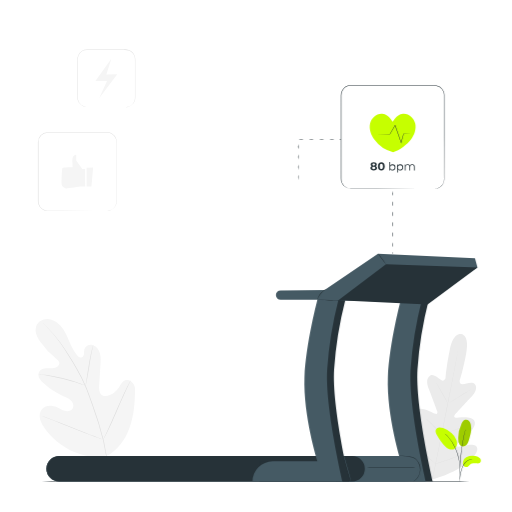
t = 0.00 s
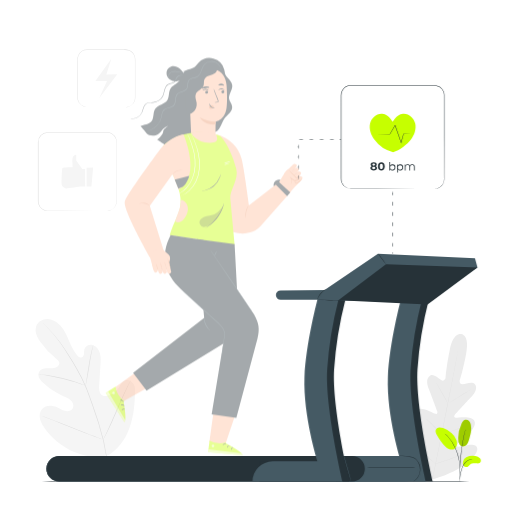
t = 0.42 s
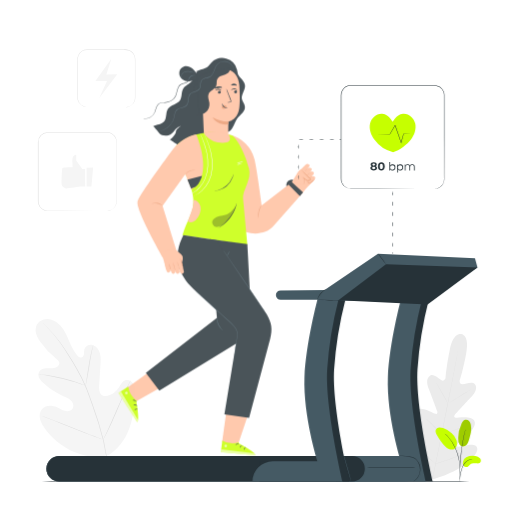
t = 0.83 s
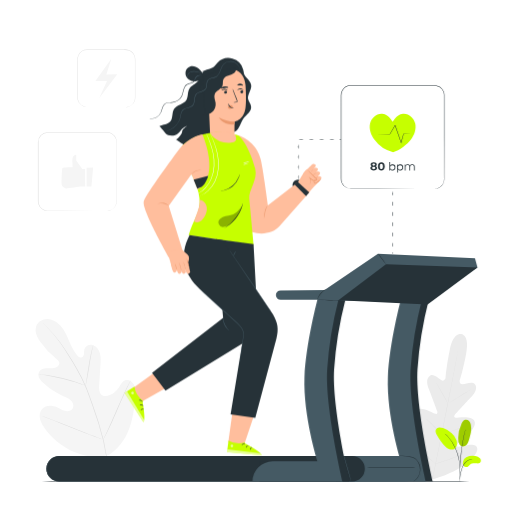
t = 1.25 s
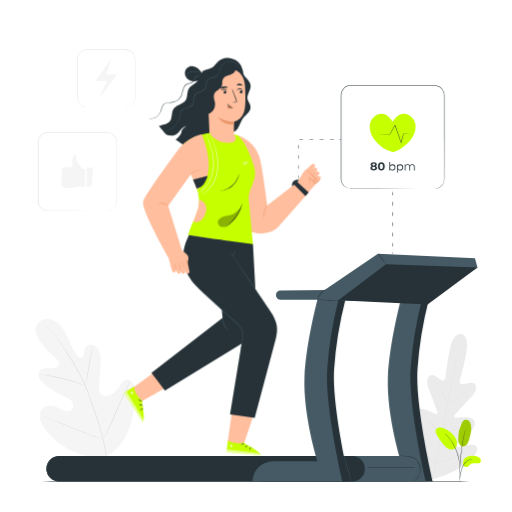
t = 1.67 s
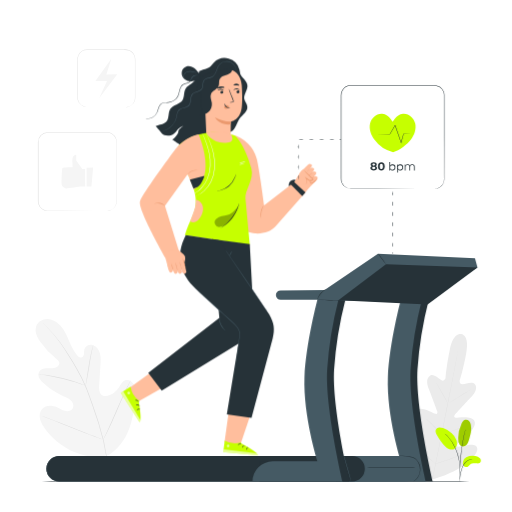
t = 2.08 s

The animated SVG that drew these frames (rendered in a browser with its animation timeline set to each time). Animation: 2 CSS @keyframes rules; one cycle of 2.50 s, repeats indefinitely.

<svg class="animated" id="freepik_stories-workout" xmlns="http://www.w3.org/2000/svg" viewBox="0 0 500 500" version="1.1" xmlns:xlink="http://www.w3.org/1999/xlink" xmlns:svgjs="http://svgjs.com/svgjs"><style>svg#freepik_stories-workout:not(.animated) .animable {opacity: 0;}svg#freepik_stories-workout.animated #freepik--Character--inject-71 {animation: 1s 1 forwards linear slideLeft,1.5s Infinite  linear shake;animation-delay: 0s,1s;}            @keyframes slideLeft {                0% {                    opacity: 0;                    transform: translateX(-30px);                }                100% {                    opacity: 1;                    transform: translateX(0);                }            }                    @keyframes shake {                10%, 90% {                    transform: translate3d(-1px, 0, 0);                  }                  20%, 80% {                    transform: translate3d(2px, 0, 0);                  }                  30%, 50%, 70% {                    transform: translate3d(-4px, 0, 0);                  }                  40%, 60% {                    transform: translate3d(4px, 0, 0);                  }            }        </style><g id="freepik--background-complete--inject-71" class="animable" style="transform-origin: 250.447px 259.397px;"><path d="M106.2,444.25c19.41-12,25-36,25.51-57.77.08-3.64.7-7.45-.85-10.74s-5.46-5.69-8.8-4.34c-2.77,1.11-4.12,4.19-5.78,6.7a21.22,21.22,0,0,1-9,7.65c-2.38,1.07-5.29,1.65-7.5.26-3-1.91-3.16-6.26-2.93-9.87l1.26-20.2c.23-3.61.45-7.3-.48-10.8s-3.23-6.82-6.62-8-7.74.59-8.67,4.09a35.15,35.15,0,0,0-.36,4.49c-.18,1.49-1,3.11-2.42,3.45s-2.86-.76-3.88-1.88c-3.52-3.86-5.79-8.7-7.89-13.51s-4.12-9.73-7.28-13.9-7.67-7.59-12.83-8.17S36.85,314,35.25,319s1.08,10.36,4.09,14.67a80.73,80.73,0,0,0,15.89,17,6.65,6.65,0,0,1,2.64,3.17c.64,2.46-1.77,4.72-4.2,5.38-2.74.74-5.65.3-8.49.47s-6,1.25-7.17,3.85c-1.69,3.61,1.18,7.65,4.08,10.36a69.15,69.15,0,0,0,19.78,13c2.6,1.13,5.35,2.14,7.39,4.13s3.15,5.31,1.71,7.78-4.81,3.1-7.57,2.43-5.16-2.33-7.75-3.48c-4.86-2.15-11.3-2.18-14.72,1.94-2.25,2.7-2.66,6.62-1.79,10a26.57,26.57,0,0,0,5,9.24c7.43,9.79,17.2,17.89,28.5,22.53s21.9,6.33,33.59,2.79" style="fill: rgb(245, 245, 245); transform-origin: 83.3355px 378.897px;" id="elod33jgljc4" class="animable"></path><path d="M105.57,460.41a158.38,158.38,0,0,0-4.22-30.12A324.33,324.33,0,0,0,90.47,394.7c-1.13-3.1-2.24-6.17-3.33-9.18s-2.19-6-3.44-8.86a163.4,163.4,0,0,0-8.11-16c-2.83-5-5.69-9.57-8.4-13.86s-5.32-8.23-7.86-11.72a128.21,128.21,0,0,0-13.15-15.58c-1.7-1.72-3-3-4-3.86l-1.07-1-.37-.31a2.12,2.12,0,0,0,.33.36l1,1c.9.89,2.22,2.2,3.88,3.94a134.92,134.92,0,0,1,13,15.68c2.5,3.5,5.08,7.45,7.78,11.74S72.25,356,75.06,361a163.63,163.63,0,0,1,8,15.95c1.24,2.84,2.32,5.8,3.42,8.82l3.32,9.18a333.19,333.19,0,0,1,10.92,35.5,161.51,161.51,0,0,1,4.34,30" style="fill: rgb(224, 224, 224); transform-origin: 73.155px 387.39px;" id="elblvvlp0gxx" class="animable"></path><path d="M83.51,376.63A7.76,7.76,0,0,0,84,375.1c.25-1,.56-2.42.91-4.21.72-3.57,1.53-8.53,2.42-14s1.76-10.41,2.53-14c.38-1.78.7-3.21.93-4.2a6.66,6.66,0,0,0,.29-1.56,8.08,8.08,0,0,0-.54,1.49c-.31,1-.7,2.39-1.14,4.16-.88,3.54-1.85,8.48-2.73,14s-1.63,10.3-2.22,14c-.28,1.69-.52,3.11-.7,4.25A6.59,6.59,0,0,0,83.51,376.63Z" style="fill: rgb(224, 224, 224); transform-origin: 87.295px 356.88px;" id="el4dmihpi0tie" class="animable"></path><path d="M37.54,365.32a10.23,10.23,0,0,0,1.84.32c1.18.18,2.9.42,5,.78,4.23.7,10,1.88,16.39,3.45s12,3.26,16.12,4.6c2,.65,3.69,1.22,4.82,1.61a11,11,0,0,0,1.79.55,9,9,0,0,0-1.7-.8c-1.11-.46-2.73-1.1-4.76-1.82-4-1.45-9.74-3.21-16.11-4.8A165.75,165.75,0,0,0,44.47,366c-2.13-.3-3.87-.48-5.06-.57A9.82,9.82,0,0,0,37.54,365.32Z" style="fill: rgb(224, 224, 224); transform-origin: 60.52px 370.972px;" id="elpm7cmvyo45c" class="animable"></path><path d="M100.83,429.4a2.19,2.19,0,0,0,.35-.55l.89-1.63c.77-1.43,1.82-3.52,3.09-6.11,2.54-5.2,5.83-12.49,9.35-20.58s6.73-15.4,9.16-20.64c1.19-2.55,2.17-4.65,2.9-6.2l.78-1.7a2.49,2.49,0,0,0,.23-.61,2.49,2.49,0,0,0-.35.55c-.24.44-.54,1-.89,1.64-.77,1.42-1.82,3.51-3.09,6.11-2.54,5.2-5.83,12.48-9.35,20.58s-6.73,15.4-9.16,20.64l-2.9,6.2-.78,1.69A2.49,2.49,0,0,0,100.83,429.4Z" style="fill: rgb(224, 224, 224); transform-origin: 114.205px 400.39px;" id="el0ng24ylx8t99" class="animable"></path><path d="M40.21,406a2.61,2.61,0,0,0,.6.29l1.76.7,6.49,2.52c5.48,2.13,13,5.15,21.34,8.5s15.89,6.31,21.42,8.32c2.76,1,5,1.8,6.56,2.32l1.81.58a1.92,1.92,0,0,0,.64.16,2.61,2.61,0,0,0-.6-.29l-1.76-.7L92,425.9c-5.48-2.13-13-5.15-21.34-8.51s-15.89-6.31-21.41-8.32c-2.77-1-5-1.8-6.57-2.31l-1.8-.59A3,3,0,0,0,40.21,406Z" style="fill: rgb(224, 224, 224); transform-origin: 70.52px 417.695px;" id="el6y1rndn3c63" class="animable"></path><path d="M450.55,326.18s-7.7-2.49-11.32,15.28-4.12,27.6-4.12,27.6-1.19,3.84-4,2.33-7.58-6.7-11.09-4.56-3.71,7-1.16,13.27,7.65,20.22,8.1,21.48.24,3.3-1.85,2.58-15.35-9.18-19-2.65,6.34,22.83,7.4,24.63.91,2.74.11,3.48-5-2.52-8.84-4.78-8.75-4.18-10.53-.24,1,17.47,19.69,35.54l9.18,7.8,11.47-3.88c24-9.8,31.71-21.29,31.53-25.61s-5.43-4.35-9.86-3.71-9.53,2.11-10,1.13-.25-1.91,1.41-3.18,17-12.67,16.06-20.09-16.39-4.51-18.61-4.63-1.63-2.11-.75-3.09,10.82-12,15.53-16.9,6.42-9.32,3.88-12.74-8.8-.26-12,.09-2.87-3.67-2.87-3.67,3.19-9.3,6.48-27.14-5-18.38-5-18.38" style="fill: rgb(235, 235, 235); transform-origin: 429.958px 397px;" id="elgwx1uwcteq" class="animable"></path><path d="M421.82,470.55c2.47-13.09,7.24-36.29,11.24-56.23s7.59-38,10.12-51.05l3-15.5.81-4.21c.1-.47.17-.83.22-1.09a3.45,3.45,0,0,1,.09-.37s0,.13-.05.38-.11.62-.18,1.1c-.18,1-.43,2.4-.75,4.22-.65,3.67-1.63,9-2.87,15.52-2.46,13.09-6,31.15-10,51.08s-8.82,43.12-11.35,56.2" style="fill: rgb(224, 224, 224); transform-origin: 434.56px 406.35px;" id="elm3o9g7rvl" class="animable"></path><path d="M426.35,374.37a4.42,4.42,0,0,1,.51.71c.31.46.74,1.15,1.26,2,1,1.71,2.42,4.11,3.89,6.78l3.75,6.86,1.15,2.08a4.15,4.15,0,0,1,.39.77,3.75,3.75,0,0,1-.52-.7c-.31-.47-.74-1.15-1.25-2-1-1.73-2.37-4.14-3.84-6.82s-2.79-5-3.8-6.83l-1.16-2.07A3,3,0,0,1,426.35,374.37Z" style="fill: rgb(224, 224, 224); transform-origin: 431.825px 383.97px;" id="elz6ilvr0hty" class="animable"></path><path d="M438.42,393.49c-.05-.08,4.77-3.14,10.77-6.83s10.91-6.6,11-6.52-4.77,3.15-10.77,6.84S438.48,393.58,438.42,393.49Z" style="fill: rgb(224, 224, 224); transform-origin: 449.305px 386.815px;" id="elbcl376k1e88" class="animable"></path><path d="M430.91,423.83a3.39,3.39,0,0,1,.85-.28l2.33-.64c2-.54,4.68-1.3,7.65-2.25s5.62-1.89,7.54-2.59l2.27-.83a3.67,3.67,0,0,1,.85-.26,4.65,4.65,0,0,1-.79.4c-.52.23-1.29.56-2.23.94-1.9.76-4.55,1.75-7.53,2.7s-5.71,1.67-7.7,2.15c-1,.23-1.8.41-2.36.52A4.9,4.9,0,0,1,430.91,423.83Z" style="fill: rgb(224, 224, 224); transform-origin: 441.655px 420.405px;" id="elbncc469isgd" class="animable"></path><path d="M416.18,408.94a3.46,3.46,0,0,1,.63.52l1.64,1.53c1.37,1.3,3.24,3.11,5.29,5.13s3.9,3.87,5.22,5.22l1.55,1.61a3.32,3.32,0,0,1,.53.63,3.46,3.46,0,0,1-.63-.52l-1.64-1.53c-1.37-1.3-3.24-3.12-5.29-5.14s-3.9-3.87-5.22-5.21l-1.55-1.62A3.13,3.13,0,0,1,416.18,408.94Z" style="fill: rgb(224, 224, 224); transform-origin: 423.61px 416.26px;" id="eltvykrh7qj2" class="animable"></path><path d="M406.14,434.87a6.4,6.4,0,0,1,.81.68l2.1,1.95c1.76,1.66,4.18,4,6.83,6.53s5.05,4.91,6.77,6.61l2,2a4.76,4.76,0,0,1,.71.78,5.44,5.44,0,0,1-.81-.68l-2.1-1.95c-1.76-1.65-4.18-4-6.84-6.53s-5-4.9-6.76-6.61l-2-2A5,5,0,0,1,406.14,434.87Z" style="fill: rgb(224, 224, 224); transform-origin: 415.75px 444.145px;" id="elpt0zlombv4d" class="animable"></path><path d="M425,452.89a5.68,5.68,0,0,1,1.06-.38l2.93-.92c2.47-.78,5.88-1.86,9.61-3.17s7.08-2.57,9.49-3.5l2.87-1.1a7.21,7.21,0,0,1,1.07-.37,5.83,5.83,0,0,1-1,.5c-.66.3-1.62.72-2.82,1.22-2.39,1-5.73,2.3-9.47,3.6s-7.16,2.36-9.66,3.07c-1.25.36-2.26.63-3,.81A9.39,9.39,0,0,1,425,452.89Z" style="fill: rgb(224, 224, 224); transform-origin: 438.515px 448.17px;" id="elxxiqt2adoa" class="animable"></path><path d="M122.61,104.62a15,15,0,0,0,2.09-.3,9.22,9.22,0,0,0,6.87-7,11,11,0,0,0,.21-2.47c0-.87,0-1.78,0-2.71,0-3.75,0-8,0-12.74s0-9.88,0-15.43c0-1.39,0-2.8,0-4.23a15.71,15.71,0,0,0-.32-4.28,9,9,0,0,0-5.84-6.22,12.71,12.71,0,0,0-4.6-.49H85.08a9,9,0,0,0-8.24,5.32,8.67,8.67,0,0,0-.7,2.43A18,18,0,0,0,76,59.06V64.2c0,6.79,0,13.34,0,19.57,0,3.12,0,6.17,0,9.12a21.81,21.81,0,0,0,.19,4.31,9.16,9.16,0,0,0,1.72,3.71,9.07,9.07,0,0,0,6.76,3.49c2.55,0,5,0,7.39,0l22.35.08,6.08,0,1.58,0,.53,0-.53,0-1.58,0-6.08,0-22.35.09c-2.36,0-4.82,0-7.41,0a9.47,9.47,0,0,1-7.08-3.62,9.68,9.68,0,0,1-1.82-3.89,22.35,22.35,0,0,1-.21-4.4c0-3,0-6,0-9.12,0-6.23,0-12.78,0-19.57V59.06a11.23,11.23,0,0,1,.85-5.21,9.58,9.58,0,0,1,8.71-5.62h35.85a13.22,13.22,0,0,1,4.76.52,9.55,9.55,0,0,1,6.12,6.56,16.52,16.52,0,0,1,.33,4.4c0,1.43,0,2.84,0,4.23,0,5.55,0,10.71,0,15.43s0,9,0,12.74c0,.93,0,1.84,0,2.71a10.89,10.89,0,0,1-.24,2.52,9.57,9.57,0,0,1-1.94,4,9.31,9.31,0,0,1-5.15,3.13,8.1,8.1,0,0,1-1.57.19Z" style="fill: rgb(224, 224, 224); transform-origin: 103.848px 76.4273px;" id="el9xt0kjb3u5d" class="animable"></path><polygon points="108.73 57.27 93.18 79.2 104.5 79.2 96.83 95.84 114.5 72.5 103.84 72.71 108.73 57.27" style="fill: rgb(245, 245, 245); transform-origin: 103.84px 76.555px;" id="elyd2yaycsd" class="animable"></polygon><path d="M104.51,205.91a11.49,11.49,0,0,0,2.88-.51,9,9,0,0,0,3.07-1.75,9.2,9.2,0,0,0,2.7-3.94c.7-1.71.51-3.78.52-6s0-4.67,0-7.27c0-5.22,0-11.16,0-17.73s0-13.76,0-21.48v-5.89c0-2,.19-4.05-.61-5.92a9.09,9.09,0,0,0-3.87-4.57,9.27,9.27,0,0,0-2.89-1.09,16.65,16.65,0,0,0-3.18-.17l-56.49,0a9.07,9.07,0,0,0-9,9.28q0,7.32,0,14.41c0,9.45,0,18.56,0,27.25q0,6.51,0,12.69c.06,2.05-.2,4.11.37,6a9.11,9.11,0,0,0,3.22,4.64,9,9,0,0,0,5.16,1.84c1.84,0,3.68,0,5.47,0l10.31,0,31.1.08,8.46.05,2.2,0c.5,0,.75,0,.75,0s-.25,0-.75,0l-2.2,0-8.46,0L62,206.1H51.69c-1.79,0-3.61,0-5.49,0a9.31,9.31,0,0,1-5.4-1.91,9.48,9.48,0,0,1-3.38-4.86,10.37,10.37,0,0,1-.41-3v-3.06q0-6.18,0-12.69c0-8.69,0-17.8,0-27.25V138.88A9.62,9.62,0,0,1,39.67,132a9.52,9.52,0,0,1,6.88-2.93l56.49,0a17.18,17.18,0,0,1,3.27.18,9.58,9.58,0,0,1,3,1.16,9.43,9.43,0,0,1,4.05,4.81,8.75,8.75,0,0,1,.62,3.06c0,1,0,2,0,3,0,2,0,4,0,5.89,0,7.72,0,14.92,0,21.48s0,12.51,0,17.73c0,2.6,0,5,0,7.27,0,1.12,0,2.18,0,3.21a8.82,8.82,0,0,1-.56,2.87,9.33,9.33,0,0,1-2.79,4,9,9,0,0,1-3.14,1.73,9.48,9.48,0,0,1-2.16.4C104.76,205.92,104.51,205.91,104.51,205.91Z" style="fill: rgb(224, 224, 224); transform-origin: 75.4936px 167.578px;" id="el0z30o03gr9yj" class="animable"></path><path d="M83.15,165H80.41l-6-8.32v-5.46s-4.22-.26-3.73,6.89,0,5.33,0,5.33-9,0-9.72.81c-.54.57-.79,9.49-.88,14.32a5.23,5.23,0,0,0,3.71,5.28,4,4,0,0,0,1,.13c2.24,0,13.68-1.82,13.68-1.82h4.73Z" style="fill: rgb(245, 245, 245); transform-origin: 71.6364px 167.599px;" id="elvm5xh7xixxr" class="animable"></path><polygon points="90.98 163.53 89.3 182.24 84.61 182.24 84.61 163.91 90.98 163.53" style="fill: rgb(245, 245, 245); transform-origin: 87.795px 172.885px;" id="el6buw874ky1n" class="animable"></polygon></g><g id="freepik--Floor--inject-71" class="animable" style="transform-origin: 249.7px 470.24px;"><path d="M476.4,470.22c0,.14-101.51.26-226.7.26S23,470.36,23,470.22,124.47,470,249.7,470,476.4,470.08,476.4,470.22Z" style="fill: rgb(38, 50, 56); transform-origin: 249.7px 470.24px;" id="elzzugf7sk29i" class="animable"></path></g><g id="freepik--Character--inject-71" class="animable" style="transform-origin: 216.744px 250.685px;"><polygon points="221.89 431.89 226.78 396.55 249.67 397.73 236.93 435.7 221.89 431.89" style="fill: rgb(255, 190, 157); transform-origin: 235.78px 416.125px;" id="el0owtdl63u6y" class="animable"></polygon><path d="M238.27,432l-.08,1s16.53,8.4,16.43,11.67l-34-3.18,1.52-11.28A19.57,19.57,0,0,0,238.27,432Z" style="fill: #C6FF00; transform-origin: 237.62px 437.44px;" id="elrtncl00rsp" class="animable"></path><g id="elg9eaadk77w4"><g style="opacity: 0.6; transform-origin: 225.436px 435.429px;" class="animable" id="el77zhunr222"><path d="M225.22,434.13a1.4,1.4,0,0,0-1.1,1.5,1.35,1.35,0,0,0,1.47,1.11,1.47,1.47,0,0,0,1.16-1.59,1.38,1.38,0,0,0-1.66-1" style="fill: rgb(255, 255, 255); transform-origin: 225.436px 435.429px;" id="elf43wkdauqda" class="animable"></path></g></g><g id="ely45z018v23"><g style="opacity: 0.6; transform-origin: 237.627px 441.68px;" class="animable" id="eld2k2tjpe2vl"><path d="M220.6,441.47l.36-2.72,32.47,4s1.46.8,1.19,1.86Z" style="fill: rgb(255, 255, 255); transform-origin: 237.627px 441.68px;" id="eledijrld9z9m" class="animable"></path></g></g><path d="M238.3,433.09c0,.16-.86.16-1.73.62s-1.36,1.11-1.51,1,.19-1,1.25-1.55S238.35,432.94,238.3,433.09Z" style="fill: rgb(38, 50, 56); transform-origin: 236.664px 433.788px;" id="elqce3g19q9f" class="animable"></path><path d="M241.73,434.9c0,.16-.72.38-1.35,1s-.87,1.37-1,1.35-.18-1,.62-1.77S241.74,434.74,241.73,434.9Z" style="fill: rgb(38, 50, 56); transform-origin: 240.518px 436.029px;" id="eltzsasqg765" class="animable"></path><path d="M243.36,439.36c-.16,0-.31-.84.2-1.7s1.32-1.16,1.38-1-.47.59-.88,1.31S243.52,439.35,243.36,439.36Z" style="fill: rgb(38, 50, 56); transform-origin: 244.077px 437.989px;" id="eluwr5a2j8t3d" class="animable"></path><polygon points="128.1 379.39 153.11 361.46 172.88 372.21 137.01 392.52 128.1 379.39" style="fill: rgb(255, 190, 157); transform-origin: 150.49px 376.99px;" id="el8psx19h2g8" class="animable"></polygon><path d="M139,391.68l-.85.56s3.58,18.19.94,20.12l-18.46-28.74,9.61-6.08A20.47,20.47,0,0,0,139,391.68Z" style="fill: #C6FF00; transform-origin: 130.345px 394.95px;" id="el7zc99hg1o19" class="animable"></path><g id="els2pvgrw6qeh"><g style="opacity: 0.6; transform-origin: 128.353px 383.702px;" class="animable" id="elb2hbv5xr52m"><path d="M129.27,382.74a1.41,1.41,0,0,0-1.87.05,1.34,1.34,0,0,0,0,1.84,1.47,1.47,0,0,0,2-.06,1.4,1.4,0,0,0-.25-1.92" style="fill: rgb(255, 255, 255); transform-origin: 128.353px 383.702px;" id="elrcl289ypkyd" class="animable"></path></g></g><g id="elkhmja2wfftl"><g style="opacity: 0.6; transform-origin: 130.252px 397.295px;" class="animable" id="elug31r4yw8p8"><path d="M120.64,383.62l2.36-1.39,16.83,28.06s.27,1.64-.73,2.07Z" style="fill: rgb(255, 255, 255); transform-origin: 130.252px 397.295px;" id="ellwcpjqm44m9" class="animable"></path></g></g><path d="M138.15,392.39c-.15.09-.66-.58-1.56-1s-1.72-.39-1.74-.55.91-.48,2,0S138.3,392.34,138.15,392.39Z" style="fill: rgb(38, 50, 56); transform-origin: 136.516px 391.492px;" id="elwe7eazpcek" class="animable"></path><path d="M138.84,396.21c-.12.12-.75-.34-1.65-.43s-1.61.17-1.7,0,.66-.74,1.77-.6S139,396.12,138.84,396.21Z" style="fill: rgb(38, 50, 56); transform-origin: 137.174px 395.694px;" id="el8q9t45zy3iq" class="animable"></path><path d="M136.33,400.24c-.11-.11.46-.76,1.46-.89s1.73.33,1.65.46-.75,0-1.57.11S136.43,400.37,136.33,400.24Z" style="fill: rgb(38, 50, 56); transform-origin: 137.881px 399.798px;" id="eloh79ay9onpk" class="animable"></path><circle cx="289.95" cy="180.71" r="5.34" style="fill: rgb(38, 50, 56); transform-origin: 289.95px 180.71px;" id="el3x4j8kvzkd4" class="animable"></circle><path d="M229.59,131.73a32.59,32.59,0,0,1,23.91,23.73c2.2,8.35,7.08,45.16,7.08,45.16L290,177.91,299.1,190l-26.93,30.62c-6,7.27-17.75,9-26.69,6h0c-10.15-3.41-10.67-10.43-9.51-21.07Z" style="fill: rgb(255, 190, 157); transform-origin: 264.345px 179.876px;" id="elikfgaptnfug" class="animable"></path><path d="M303,185.08l9.69-10.61-15.08-8c-1.06.64-7.61,11.41-7.61,11.41l-.4,1.85s9.29,10.1,9.55,10.27S303,185.08,303,185.08Z" style="fill: rgb(255, 190, 157); transform-origin: 301.145px 178.237px;" id="el5k9tug1u2ch" class="animable"></path><path d="M312.08,175.43s-.05.13-.17.28c-1,1.27-5.81,6.25-6.63,5.89s-2.28-2.44-1.77-3.21,6.29-6.08,6.29-6.08,1-.78,2.67.42C313.53,173.47,312.08,175.43,312.08,175.43Z" style="fill: rgb(255, 190, 157); transform-origin: 308.131px 176.84px;" id="elrp5tyx9ltwh" class="animable"></path><path d="M310.76,170.75s-.05.13-.16.28c-1,1.28-5.82,6.26-6.64,5.89s-2.27-2.43-1.76-3.21,6.28-6.08,6.28-6.08,1-.78,2.68.42C312.22,168.8,310.76,170.75,310.76,170.75Z" style="fill: rgb(255, 190, 157); transform-origin: 306.82px 172.16px;" id="el4b43epsapoe" class="animable"></path><path d="M308.66,167.05s-.05.13-.17.28c-1,1.27-5.82,6.25-6.64,5.89s-2.27-2.44-1.76-3.22,6.28-6.08,6.28-6.08,1-.78,2.68.43C310.11,165.09,308.66,167.05,308.66,167.05Z" style="fill: rgb(255, 190, 157); transform-origin: 304.711px 168.456px;" id="eln57s3d561rl" class="animable"></path><path d="M306.51,163.41s-.05.13-.17.28c-1,1.28-5.81,6.26-6.63,5.89s-2.27-2.43-1.76-3.21,6.28-6.08,6.28-6.08,1-.78,2.68.42C308,161.46,306.51,163.41,306.51,163.41Z" style="fill: rgb(255, 190, 157); transform-origin: 302.576px 164.82px;" id="ele9v12o0q5rf" class="animable"></path><path d="M304.89,176.89a14.32,14.32,0,0,0,2.55-2.24,13.38,13.38,0,0,0,2.22-2.5,13.41,13.41,0,0,0-2.56,2.23A12.24,12.24,0,0,0,304.89,176.89Z" style="fill: rgb(235, 153, 110); transform-origin: 307.275px 174.52px;" id="elqaa7g254d8o" class="animable"></path><path d="M301.89,174.09a25.86,25.86,0,0,0,3.58-3.23,25.17,25.17,0,0,0,3.28-3.54,53.94,53.94,0,0,0-6.86,6.77Z" style="fill: rgb(235, 153, 110); transform-origin: 305.32px 170.705px;" id="ellhlyocwhbk" class="animable"></path><g id="elt6qok1zjyd"><g style="opacity: 0.78; transform-origin: 302.53px 167.615px;" class="animable" id="ellp4frs7ebg"><path d="M299.1,171a52.25,52.25,0,0,0,6.86-6.77,26.54,26.54,0,0,0-3.58,3.23A25.94,25.94,0,0,0,299.1,171Z" style="fill: rgb(235, 153, 110); transform-origin: 302.53px 167.615px;" id="elvbv8uk0fx2s" class="animable"></path></g></g><path d="M293.38,178.36l.67-5.7a9.76,9.76,0,0,1,3.48-6.38l1.48-1.21,9.45,9.91s-4.21,2.72-6.32-.52l.5,5.31Z" style="fill: rgb(255, 190, 157); transform-origin: 300.92px 172.42px;" id="eliehserqfnt" class="animable"></path><path d="M301.46,179.8c-.07,0,.27-.59.48-1.67a6.24,6.24,0,0,0-.79-4.35l-.75-1.23,1.15.88,2.64,2-.06,0a3.73,3.73,0,0,0,4-.2,2.49,2.49,0,0,0,.23-.22l0,.43c-2.78-2.69-5.27-5.16-6.95-7-.85-.94-1.51-1.72-2-2.27a3.61,3.61,0,0,1-.63-.9,35.25,35.25,0,0,1,2.9,2.86c1.76,1.8,4.28,4.2,7.08,6.89l.22.21-.2.22a1.87,1.87,0,0,1-.32.31,3.74,3.74,0,0,1-2.38.82,5.24,5.24,0,0,1-2.26-.56h0l0,0-2.59-2.09.39-.35a6.29,6.29,0,0,1,.63,4.7A3.27,3.27,0,0,1,301.46,179.8Z" style="fill: rgb(235, 153, 110); transform-origin: 303.88px 172.535px;" id="elkrvvhal97wa" class="animable"></path><path d="M306.3,175.79c.11.05-.33.6-.5,1.51a1.21,1.21,0,0,0,.55,1.24,1.79,1.79,0,0,0,1.74-.38c1.19-.95,2.36-1.78,3.11-2.42s1.2-1.11,1.28-1.05-.25.62-1,1.38a29,29,0,0,1-3.06,2.61,2.29,2.29,0,0,1-2.36.39,1.63,1.63,0,0,1-.73-1.85,2.92,2.92,0,0,1,.59-1.13C306.14,175.87,306.27,175.77,306.3,175.79Z" style="fill: rgb(235, 153, 110); transform-origin: 308.879px 176.962px;" id="elz3bk4m9dny" class="animable"></path><path d="M257.63,213a5,5,0,0,1-.41-1.85,14.9,14.9,0,0,1,.25-4.57,14.42,14.42,0,0,1,1.63-4.29,5,5,0,0,1,1.12-1.52,28.11,28.11,0,0,0-2.24,5.91A28.64,28.64,0,0,0,257.63,213Z" style="fill: rgb(235, 153, 110); transform-origin: 258.683px 206.885px;" id="elrt5x7i0lmom" class="animable"></path><polygon points="286.54 180.1 297.84 191.46 300.92 187.89 289.74 177.55 286.54 180.1" style="fill: rgb(38, 50, 56); transform-origin: 293.73px 184.505px;" id="elayaxtosbp9a" class="animable"></polygon><path d="M212.05,144.88c.71-3.88-1.45-8.56,1.21-11.48,1.84-2,5.12-2,7.25-3.69,2.74-2.23,2.55-6.35,2.86-9.86a25.38,25.38,0,0,1,6.84-15.13c1.57-1.65,3.53-3.64,2.88-5.82a5.87,5.87,0,0,0-1.34-2.05L212.21,74.57a23.3,23.3,0,0,0-5.42-5,7.81,7.81,0,0,0-7.07-.74c-3.92,1.81-4.59,7.09-7.38,10.38-2.52,3-6.78,4.29-8.64,7.71-1.77,3.27-.82,7.57-2.79,10.72-2.62,4.21-9.16,4.46-11.89,8.6-2.39,3.62-1,8.94-3.7,12.31-2.47,3.06-7,3.06-10.65,4.61,0,0,4.15,4.56,6,7.18s8.24,2.82,11.05.91,3.37-3.53,5.1-5.34a16,16,0,0,1,4.75-3s-5.08,3.83-4.75,5.53-4.7,7.94-5.9,7.53,13.26,8.9,13.26,8.9Z" style="fill: rgb(38, 50, 56); transform-origin: 193.944px 106.593px;" id="el039rapzu3f7t" class="animable"></path><path d="M236.79,69.36c-.2,2.66,1.56,5,3.33,7s3.75,4.08,4.13,6.72c.68,4.68-3.91,9-3,13.66.51,2.49,2.54,4.49,2.9,7s-.95,4.81-2.56,6.66-3.58,3.38-5,5.38-2.33,4.6-3.41,6.94-2.53,4.68-4.8,5.91c-3.42,1.86-8.2,1-10.82,3.86s-1.73,7.84-4.85,9.93" style="fill: rgb(38, 50, 56); transform-origin: 228.515px 105.89px;" id="eldc9iva2g53h" class="animable"></path><path d="M195.87,73.43c-.07-2.41,2.16-4.28,4.41-5.16S205,67.05,207,65.7c1.78-1.19,3-3.06,4.47-4.58a14.87,14.87,0,0,1,25,6.82c.86,3.44.27,7.51-2.44,9.79-3.15,2.66-7.81,2.07-11.84,1.24s-8.59-1.64-12,.73c-2,1.43-3.19,3.75-4.43,5.9s-2.8,4.34-5.15,5.15-5.53-.59-5.62-3.07" style="fill: rgb(38, 50, 56); transform-origin: 215.913px 73.8397px;" id="els0pmxdan358" class="animable"></path><path d="M205.39,73.93a4,4,0,0,0-3.6,4.1h0l2.41,54.57c.1,6.44,9.52,10.07,16.42,9.91h0c7-.17,7.19-3.58,7.28-9.72.14-10.24.13-14.08.13-14s8.81-1.48,10.6-13c.9-5.71.59-15.08.09-22.73-.45-6.89-5-15.34-11.9-14.6Z" style="fill: rgb(255, 190, 157); transform-origin: 220.496px 105.465px;" id="elp9jdw0ptk28" class="animable"></path><path d="M236.54,89.62a1.47,1.47,0,0,1-1.41,1.49,1.4,1.4,0,0,1-1.52-1.32,1.48,1.48,0,0,1,1.41-1.5A1.41,1.41,0,0,1,236.54,89.62Z" style="fill: rgb(38, 50, 56); transform-origin: 235.075px 89.7004px;" id="elfyu9jnpe3v" class="animable"></path><path d="M236.7,87.93c-.18.2-1.3-.63-2.89-.62s-2.74.8-2.91.61.1-.43.6-.8a4.06,4.06,0,0,1,2.34-.73,3.87,3.87,0,0,1,2.3.74C236.62,87.5,236.79,87.85,236.7,87.93Z" style="fill: rgb(38, 50, 56); transform-origin: 233.786px 87.1755px;" id="elnx8ggdl0xm" class="animable"></path><path d="M220.76,90a1.47,1.47,0,0,1-1.42,1.49,1.41,1.41,0,0,1-1.52-1.33,1.48,1.48,0,0,1,1.42-1.49A1.41,1.41,0,0,1,220.76,90Z" style="fill: rgb(38, 50, 56); transform-origin: 219.29px 90.08px;" id="elo4yqqza82l" class="animable"></path><path d="M221.12,88.26c-.18.2-1.3-.63-2.89-.62s-2.74.8-2.92.61.1-.43.61-.8a4.06,4.06,0,0,1,2.34-.73,3.87,3.87,0,0,1,2.29.74C221,87.83,221.21,88.18,221.12,88.26Z" style="fill: rgb(38, 50, 56); transform-origin: 218.198px 87.5055px;" id="el3bzhqkk0hwx" class="animable"></path><path d="M226.9,100a9.94,9.94,0,0,1,2.57-.47c.41-.05.79-.13.86-.4a2.08,2.08,0,0,0-.28-1.2l-1.2-3.08c-1.67-4.39-2.88-8-2.71-8.06s1.68,3.44,3.35,7.82c.4,1.08.79,2.11,1.16,3.1a2.4,2.4,0,0,1,.21,1.59,1,1,0,0,1-.67.59,2.54,2.54,0,0,1-.68.1A10.31,10.31,0,0,1,226.9,100Z" style="fill: rgb(38, 50, 56); transform-origin: 228.518px 93.4336px;" id="elmmgmy33wdz" class="animable"></path><path d="M228,118.76a29.21,29.21,0,0,1-15.39-4.06s3.75,7.88,15.25,6.78Z" style="fill: rgb(235, 153, 110); transform-origin: 220.305px 118.143px;" id="elrqu7dkd6ocs" class="animable"></path><path d="M226.24,103.83a2.91,2.91,0,0,0-2.57-1.06,2.63,2.63,0,0,0-1.8,1,1.67,1.67,0,0,0-.12,1.89,1.94,1.94,0,0,0,2.08.53,5.91,5.91,0,0,0,2-1.22,1.71,1.71,0,0,0,.46-.47.53.53,0,0,0,0-.59" style="fill: rgb(235, 153, 110); transform-origin: 223.946px 104.526px;" id="eliqbjr9lewn" class="animable"></path><path d="M222.23,101.11c.26,0,.27,1.71,1.74,2.93s3.31,1,3.33,1.26-.41.34-1.19.36a4.24,4.24,0,0,1-2.77-1,3.73,3.73,0,0,1-1.35-2.45C221.93,101.53,222.12,101.1,222.23,101.11Z" style="fill: rgb(38, 50, 56); transform-origin: 224.64px 103.385px;" id="el0ajtfial96w" class="animable"></path><path d="M221.83,85.49c-.16.43-1.74.23-3.6.45s-3.37.74-3.61.36c-.11-.19.15-.59.75-1a6.34,6.34,0,0,1,5.49-.62C221.55,84.94,221.89,85.28,221.83,85.49Z" style="fill: rgb(38, 50, 56); transform-origin: 218.216px 85.3778px;" id="el0t98v570o5d" class="animable"></path><path d="M236.11,83.35c-.28.36-1.37,0-2.69,0s-2.42.25-2.68-.13c-.11-.18.06-.54.55-.88a3.77,3.77,0,0,1,2.18-.6,3.72,3.72,0,0,1,2.14.72C236.08,82.8,236.23,83.17,236.11,83.35Z" style="fill: rgb(38, 50, 56); transform-origin: 233.429px 82.6238px;" id="elu7tvvq6ooal" class="animable"></path><path d="M197.37,111.72a10.21,10.21,0,0,0,12.14-11.28c-.36-2.82-1.88-5.69-.9-8.36,1.29-3.53,6.24-4.62,7.55-8.14.76-2,.08-4.44.94-6.45s2.8-3,4.74-3.67,4-1.18,5.62-2.44,2.64-3.65,1.59-5.41a108.4,108.4,0,0,0-25.1,6.1c-1.88.7-3.85,1.54-4.95,3.2s-1.12,4-1,6.16l1.44,30.94" style="fill: rgb(38, 50, 56); transform-origin: 213.424px 89.17px;" id="elbhar6gduiy" class="animable"></path><path d="M215.29,65.57a5.08,5.08,0,0,1-.65.74,8,8,0,0,1-2.36,1.53,14.63,14.63,0,0,1-4.33,1c-1.73.21-3.72.17-5.88.22a17.58,17.58,0,0,0-6.85,1.39A7.32,7.32,0,0,0,192.31,73a18.72,18.72,0,0,0-1.67,3.79,6.77,6.77,0,0,1-2.71,3.58,20.81,20.81,0,0,1-4.36,1.62,6.59,6.59,0,0,0-3.75,2.51,13.09,13.09,0,0,0-1.68,4.49,23.27,23.27,0,0,1-1.42,4.76,11.7,11.7,0,0,1-3,3.81,11.56,11.56,0,0,1-4.12,2.22,15.9,15.9,0,0,1-4.44.53,10.2,10.2,0,0,0-4,.68,5.57,5.57,0,0,0-1.56,1.1,7.44,7.44,0,0,0-1.08,1.55c-1.12,2.25-1.48,4.68-2.48,6.66a10,10,0,0,1-4.14,4.19,10.54,10.54,0,0,1-4.26,1.27,9.87,9.87,0,0,1-2.81-.2c-.32-.08-.55-.17-.7-.21l-.24-.09a11.58,11.58,0,0,0,3.73.3,10.43,10.43,0,0,0,4.14-1.33,9.6,9.6,0,0,0,3.94-4.1c1-1.92,1.29-4.33,2.44-6.69a7.27,7.27,0,0,1,1.14-1.65,5.89,5.89,0,0,1,1.69-1.22,10.69,10.69,0,0,1,4.21-.74,16.15,16.15,0,0,0,4.31-.52,11.2,11.2,0,0,0,3.93-2.14,11,11,0,0,0,2.86-3.65,22.21,22.21,0,0,0,1.38-4.65,13.58,13.58,0,0,1,1.76-4.67,6,6,0,0,1,1.8-1.72,10.15,10.15,0,0,1,2.22-1,20.06,20.06,0,0,0,4.26-1.56,6.17,6.17,0,0,0,2.52-3.33,19,19,0,0,1,1.75-3.87,7.6,7.6,0,0,1,3.1-2.58,17.37,17.37,0,0,1,7-1.37c2.19,0,4.14,0,5.86-.15a14.88,14.88,0,0,0,4.28-.94A9.22,9.22,0,0,0,215.29,65.57Z" style="fill: rgb(38, 50, 56); transform-origin: 179.59px 90.6778px;" id="el9brvsuebxvq" class="animable"></path><path d="M206.73,129.46c-13.77,1.3-22.95,6.3-29.95,13.07L186,170.07s8.5,16.22,7.92,27.75-6.18,16.3-10.75,31.87l63.52,9.3s-3.58-37.19-4.35-45.26,8.65-18.43,5.81-29.14c-6.31-23.78-15.74-32-15.74-32S218.65,127.54,206.73,129.46Z" style="fill: #C6FF00; transform-origin: 212.733px 184.007px;" id="el7h0nro0u5u5" class="animable"></path><path d="M188.51,216.27a5.33,5.33,0,0,0,5.47.2,11.22,11.22,0,0,0,4.08-4c2-3,3.33-6.55,2.83-10.08s-3.29-6.87-6.85-7.16c0,0-.3,5-.62,6.61S188.51,216.27,188.51,216.27Z" style="fill: rgb(255, 190, 157); transform-origin: 194.753px 206.18px;" id="elwa7o8qyjn9i" class="animable"></path><path d="M233.08,170a3.71,3.71,0,0,1-.16,1,17.41,17.41,0,0,1-.86,2.74A20.73,20.73,0,0,1,218.32,186a17.24,17.24,0,0,1-2.83.56,3.83,3.83,0,0,1-1.05,0c0-.1,1.49-.23,3.77-.95a21.82,21.82,0,0,0,13.51-12.07C232.69,171.42,233,169.94,233.08,170Z" style="fill: rgb(38, 50, 56); transform-origin: 223.76px 178.297px;" id="elswfu20o2fjj" class="animable"></path><path d="M236.14,198.7a5.36,5.36,0,0,1-.24,1.23,12.56,12.56,0,0,1-.39,1.41c-.17.55-.35,1.18-.62,1.85a37.46,37.46,0,0,1-2.09,4.63,38,38,0,0,1-7.61,9.8,36.27,36.27,0,0,1-4,3.17,26.23,26.23,0,0,1-2.91,1.79,5.78,5.78,0,0,1-1.14.54c0-.09,1.53-.93,3.83-2.63a41,41,0,0,0,3.85-3.22,40.71,40.71,0,0,0,7.52-9.68,41.86,41.86,0,0,0,2.17-4.53C235.62,200.4,236.05,198.67,236.14,198.7Z" style="fill: rgb(38, 50, 56); transform-origin: 226.64px 210.91px;" id="elx6w303n2tsp" class="animable"></path><g id="ely3mzs6outn"><g style="opacity: 0.3; transform-origin: 223.98px 211.119px;" class="animable" id="el5igj32dpgoa"><path d="M235.62,200.56c-2.37,3.8-6,7.93-10.48,9.33-1.92.61-3.94.81-5.91,1.26a10.28,10.28,0,0,0-5.32,2.66,4.47,4.47,0,0,0,3.66,7.82,10.85,10.85,0,0,0,5.07-2c6.67-4.33,10.88-11.13,13-19.09" id="ely1hffr07y0h" class="animable" style="transform-origin: 223.98px 211.119px;"></path></g></g><path d="M200.4,130.44a4.09,4.09,0,0,1,.32.58c.2.39.47,1,.82,1.73.69,1.51,1.66,3.71,2.7,6.5a70.31,70.31,0,0,1,2.94,10A49.9,49.9,0,0,1,208.25,162a37.19,37.19,0,0,1-2.73,12.49,31,31,0,0,1-5.59,8.83,26,26,0,0,1-5.38,4.53c-.71.44-1.28.75-1.67.94a3.28,3.28,0,0,1-.61.27s.8-.45,2.17-1.38a28,28,0,0,0,5.22-4.61,31.33,31.33,0,0,0,5.41-8.76A37.34,37.34,0,0,0,207.73,162a51,51,0,0,0-1-12.62,75.35,75.35,0,0,0-2.82-10c-1-2.79-1.9-5-2.53-6.54-.31-.72-.55-1.31-.74-1.76A3,3,0,0,1,200.4,130.44Z" style="fill: rgb(250, 250, 250); transform-origin: 200.285px 159.75px;" id="elhis2ykbd8sg" class="animable"></path><path d="M203.86,130a4.29,4.29,0,0,1,.36.63c.22.42.54,1,.94,1.86.78,1.62,1.88,4,3.06,7a69.18,69.18,0,0,1,3.27,10.86,49,49,0,0,1,1,13.86,36.59,36.59,0,0,1-3.59,13.41,30.66,30.66,0,0,1-6.83,9,26,26,0,0,1-6.37,4.24,17.54,17.54,0,0,1-1.93.77,4.13,4.13,0,0,1-.69.21c0-.06.93-.36,2.54-1.17a27.2,27.2,0,0,0,6.2-4.32,31,31,0,0,0,6.65-9,36.69,36.69,0,0,0,3.5-13.24,49.56,49.56,0,0,0-.93-13.72,73.25,73.25,0,0,0-3.14-10.83c-1.13-3-2.18-5.4-2.91-7.05l-.84-1.89A3,3,0,0,1,203.86,130Z" style="fill: rgb(250, 250, 250); transform-origin: 202.845px 160.92px;" id="elz8ma4btzi3s" class="animable"></path><path d="M242.55,157.47a7,7,0,0,1-3,1.34,7,7,0,0,1-3.26.35,20.37,20.37,0,0,1,3.12-.85A20.64,20.64,0,0,1,242.55,157.47Z" style="fill: rgb(250, 250, 250); transform-origin: 239.42px 158.344px;" id="elrrdpvx86y8" class="animable"></path><path d="M241.7,159.49a7.37,7.37,0,0,1-2.57.95,7.22,7.22,0,0,1-2.7.43,7.7,7.7,0,0,1,2.57-.94A7.4,7.4,0,0,1,241.7,159.49Z" style="fill: rgb(250, 250, 250); transform-origin: 239.065px 160.181px;" id="elifls00ierv" class="animable"></path><path d="M204.05,129.77s5.88,11.21,20.64,9.55c8.53-1,3.34-8.42,3.34-8.42S220.07,126.25,204.05,129.77Z" style="fill: rgb(255, 190, 157); transform-origin: 216.822px 133.97px;" id="eljvnxk82oxw" class="animable"></path><path d="M246.56,238.34l3.7,69A28.62,28.62,0,0,1,236.39,335l-75.8,46.34L147.43,364l69.43-53.61-7-76.8Z" style="fill: rgb(38, 50, 56); transform-origin: 198.926px 307.465px;" id="elyeg4p31ivfm" class="animable"></path><path d="M184.05,229.69l-1.88,4.12c-4.06,8.93-5,20.46-1.86,28.63s8.14,14.85,16.14,22h0L233,317.88a11.71,11.71,0,0,1,3.63,10.57l-12.47,76.21L248.27,408l20.64-77.25c2.27-9.65,1.5-15.14-3.35-23.79l-49.17-72.4Z" style="fill: rgb(38, 50, 56); transform-origin: 224.285px 318.845px;" id="elxc7idsqeok" class="animable"></path><path d="M264,304.6a4.34,4.34,0,0,1-.46-.59l-1.24-1.73-4.47-6.43-14.6-21.32-14.46-21.41-4.34-6.52-1.16-1.79a4.14,4.14,0,0,1-.37-.64,3.63,3.63,0,0,1,.46.59l1.24,1.73,4.47,6.43,14.6,21.32,14.46,21.4c1.81,2.72,3.28,4.94,4.34,6.52.48.75.86,1.34,1.16,1.79A5.13,5.13,0,0,1,264,304.6Z" style="fill: rgb(69, 90, 100); transform-origin: 243.45px 274.385px;" id="eluyz3w5fhm0m" class="animable"></path><path d="M232.78,357.46a4.13,4.13,0,0,1,0-.62c.05-.45.12-1,.2-1.79.2-1.6.48-3.86.82-6.68.75-5.74,1.79-13.77,3-23.1v.08a13.72,13.72,0,0,0-3-6.05,52.49,52.49,0,0,0-5.12-5.24c-9.45-8.8-18.23-16.51-24.47-22.23-3.12-2.86-5.63-5.19-7.34-6.82l-2-1.89-.5-.51c-.12-.11-.17-.17-.16-.18s.07,0,.19.14l.54.47,2,1.82,7.46,6.69c6.29,5.65,15.12,13.32,24.57,22.13a51.68,51.68,0,0,1,5.18,5.3,14.21,14.21,0,0,1,3.07,6.28v.08c-1.29,9.31-2.39,17.33-3.18,23.07-.41,2.82-.73,5.07-1,6.67-.12.74-.21,1.33-.28,1.77A2.89,2.89,0,0,1,232.78,357.46Z" style="fill: rgb(69, 90, 100); transform-origin: 215.714px 319.944px;" id="elxzhtz4hqk9" class="animable"></path><path d="M223,323.05a6.23,6.23,0,0,1-1.7-1.31,16.08,16.08,0,0,1-4.62-9.15,5.84,5.84,0,0,1,0-2.15,25.94,25.94,0,0,0,2.07,6.87A26.29,26.29,0,0,0,223,323.05Z" style="fill: rgb(69, 90, 100); transform-origin: 219.79px 316.745px;" id="elk9tt5cmvchm" class="animable"></path><path d="M226.77,249.84a6.56,6.56,0,0,1,1-2.4,6.71,6.71,0,0,1,1.46-2.14,6.48,6.48,0,0,1-1,2.39A6.68,6.68,0,0,1,226.77,249.84Z" style="fill: rgb(69, 90, 100); transform-origin: 228px 247.57px;" id="elydafu1jlqd" class="animable"></path><path d="M198,76.23A14.75,14.75,0,0,0,193,67c-2.21-1.87-5.23-3.08-8-2.31a7,7,0,0,0-4.88,5.8,8,8,0,0,0,3,7.08,9.3,9.3,0,0,0,7.59,1.7c2.47-.52,4.84-2,7.33-1.57" style="fill: rgb(38, 50, 56); transform-origin: 189.06px 71.9655px;" id="el2p96z4g4m41" class="animable"></path><path d="M159.57,128.2A21.36,21.36,0,0,0,164,127a18.38,18.38,0,0,0,9.14-8.11,15.73,15.73,0,0,0,1.53-3.81c.39-1.38.5-2.89.88-4.43a9.15,9.15,0,0,1,.87-2.27,5.37,5.37,0,0,1,1.75-1.83,16.71,16.71,0,0,1,4.9-1.67,6.55,6.55,0,0,0,4.32-2.63c.93-1.51,1-3.43,1.25-5.31a17.36,17.36,0,0,1,.51-2.89,6,6,0,0,1,1.49-2.63c1.52-1.48,3.63-1.89,5.49-2.53a8.71,8.71,0,0,0,2.6-1.31,4.36,4.36,0,0,0,1.48-2.34c.49-1.85.19-3.86.86-5.77a4.52,4.52,0,0,1,1.8-2.32,8.68,8.68,0,0,1,2.63-1.09c1.78-.48,3.59-.76,5-1.77a9.13,9.13,0,0,0,2.85-4c.63-1.52,1.12-3.07,1.78-4.5a13.5,13.5,0,0,1,1.14-2,9.71,9.71,0,0,1,1.52-1.67,10,10,0,0,1,3.73-2,9.09,9.09,0,0,1,7.05.78,9.78,9.78,0,0,1,3.76,3.88,9.26,9.26,0,0,1,1,3.27,5.11,5.11,0,0,1,0,1.19s0-.41-.14-1.18a9.36,9.36,0,0,0-1.1-3.18,9.72,9.72,0,0,0-3.72-3.73,8.83,8.83,0,0,0-6.81-.68A9.65,9.65,0,0,0,218,62.38a9.19,9.19,0,0,0-1.44,1.6,12.56,12.56,0,0,0-1.09,2c-.64,1.4-1.11,3-1.75,4.5a9.42,9.42,0,0,1-3,4.23c-1.49,1.11-3.37,1.39-5.1,1.87a8.4,8.4,0,0,0-2.49,1,4,4,0,0,0-1.6,2.08c-.62,1.73-.33,3.74-.84,5.72A4.86,4.86,0,0,1,199.06,88a8.88,8.88,0,0,1-2.76,1.4c-1.91.65-3.94,1.07-5.3,2.41s-1.65,3.35-1.85,5.2-.31,3.86-1.34,5.52a5.28,5.28,0,0,1-2.07,1.91,11.68,11.68,0,0,1-2.55.93,16.42,16.42,0,0,0-4.77,1.58,5.91,5.91,0,0,0-2.45,3.83c-.38,1.49-.5,3-.91,4.42a16.28,16.28,0,0,1-1.59,3.89,18.43,18.43,0,0,1-4.68,5.44,17.38,17.38,0,0,1-4.72,2.67,15.52,15.52,0,0,1-3.31.89l-.88.09A1.43,1.43,0,0,1,159.57,128.2Z" style="fill: rgb(69, 90, 100); transform-origin: 196.467px 93.9701px;" id="elv8aewsonchp" class="animable"></path><path d="M183.49,77s-.29-.07-.66-.43a3.36,3.36,0,0,1-.91-2,4,4,0,0,1,1-3,6,6,0,0,1,3.43-1.89,12.12,12.12,0,0,1,3.89,0,15.46,15.46,0,0,1,3.07.76,13.75,13.75,0,0,1,1.94.86c.43.25.66.41.64.44s-1-.44-2.7-1a17.37,17.37,0,0,0-3-.63,12.34,12.34,0,0,0-3.73.06,5.64,5.64,0,0,0-3.17,1.7,3.64,3.64,0,0,0-1,2.69,3.44,3.44,0,0,0,.69,1.86C183.28,76.84,183.51,77,183.49,77Z" style="fill: rgb(69, 90, 100); transform-origin: 188.898px 73.2615px;" id="elzgsaxi9mp7" class="animable"></path><path d="M188.94,79.7a2.7,2.7,0,0,1-.07-1.63,5.64,5.64,0,0,1,5.67-4.73,2.86,2.86,0,0,1,1.59.36c0,.09-.62-.06-1.58,0a6.12,6.12,0,0,0-3.4,1.34,6.05,6.05,0,0,0-1.92,3.1C189,79.08,189,79.7,188.94,79.7Z" style="fill: rgb(69, 90, 100); transform-origin: 192.453px 76.5168px;" id="elmdtenn5kjx" class="animable"></path><path d="M196.61,131.27c-12.14,2.14-21.08,12.63-21.08,12.63h0a12.7,12.7,0,0,0-1.34,1.49c-12.13,16.37-34.11,46.55-34.92,51.68-1.39,8.67,24.38,53.78,24.38,53.78l14.12-4.58-14-45.24L186,170l6,15.09C215,172.27,196.61,131.27,196.61,131.27Z" style="fill: rgb(255, 190, 157); transform-origin: 171.394px 191.06px;" id="elk1t78u73bva" class="animable"></path><path d="M188.05,175.34l14.22-3.57s-1.67,7.14-6.48,10.64l-4.15,1.84Z" style="fill: rgb(38, 50, 56); transform-origin: 195.16px 178.01px;" id="elp2przai2es" class="animable"></path><path d="M164,251.62l4.22,13.73,14.44-8.54.87-3.78a4.73,4.73,0,0,0-1.58-4.67l-5.18-4.3-1.38-1.29s-13.42,2.88-13.7,3S164,251.62,164,251.62Z" style="fill: rgb(255, 190, 157); transform-origin: 172.657px 254.06px;" id="elw4xo9qipvwa" class="animable"></path><path d="M167.67,264.38s-.08-.11-.15-.29c-.61-1.48-2.44-8.18-1.7-8.7s3.25-.72,3.66.11,2,8.5,2,8.5.19,1.23-1.72,2.09C168.62,266.62,167.67,264.38,167.67,264.38Z" style="fill: rgb(255, 190, 157); transform-origin: 168.566px 260.555px;" id="elfrypznwteb8" class="animable"></path><path d="M172.37,265.62s-.08-.11-.16-.28c-.6-1.49-2.43-8.19-1.7-8.71s3.25-.72,3.66.11,2.05,8.5,2.05,8.5.18,1.23-1.72,2.09C173.32,267.87,172.37,265.62,172.37,265.62Z" style="fill: rgb(255, 190, 157); transform-origin: 173.283px 261.796px;" id="el6ylqiqqkpqy" class="animable"></path><path d="M176.63,265.69s-.08-.11-.16-.29c-.6-1.48-2.43-8.18-1.7-8.7s3.26-.72,3.67.11,2,8.5,2,8.5.18,1.23-1.72,2.09C177.58,267.93,176.63,265.69,176.63,265.69Z" style="fill: rgb(255, 190, 157); transform-origin: 177.523px 261.865px;" id="el3hs01upjfvo" class="animable"></path><path d="M180.85,265.69s-.08-.11-.15-.29c-.61-1.48-2.44-8.18-1.71-8.7s3.26-.72,3.67.11,2,8.5,2,8.5.19,1.23-1.72,2.09C181.8,267.93,180.85,265.69,180.85,265.69Z" style="fill: rgb(255, 190, 157); transform-origin: 181.743px 261.865px;" id="elxqltppivuoi" class="animable"></path><path d="M170.07,257.44a13.75,13.75,0,0,0,.63,3.34,13.4,13.4,0,0,0,1,3.19,13.75,13.75,0,0,0-.63-3.34A12.88,12.88,0,0,0,170.07,257.44Z" style="fill: rgb(235, 153, 110); transform-origin: 170.885px 260.705px;" id="elui4wavqa93h" class="animable"></path><path d="M174,256.28a26.12,26.12,0,0,0,1,4.73,26.41,26.41,0,0,0,1.39,4.62,28.58,28.58,0,0,0-1-4.73A26.76,26.76,0,0,0,174,256.28Z" style="fill: rgb(235, 153, 110); transform-origin: 175.195px 260.955px;" id="elcy8iewr42xo" class="animable"></path><g id="elms3i9lu4i5l"><g style="opacity: 0.78; transform-origin: 179.285px 260.135px;" class="animable" id="eltuyezjrajpo"><path d="M178.09,255.46a28.37,28.37,0,0,0,1,4.73,26.41,26.41,0,0,0,1.39,4.62,26.12,26.12,0,0,0-1-4.73A26.41,26.41,0,0,0,178.09,255.46Z" style="fill: rgb(235, 153, 110); transform-origin: 179.285px 260.135px;" id="elr9na4yfdk3l" class="animable"></path></g></g><path d="M184,261.86a22.75,22.75,0,0,1-1.64-4.76c-.74-2.67-1.46-4.79-1.34-4.85a16.46,16.46,0,0,1,1.84,4.71A26.9,26.9,0,0,1,184,261.86Z" style="fill: rgb(235, 153, 110); transform-origin: 182.503px 257.055px;" id="ellt1gi9worcl" class="animable"></path><path d="M195.77,166.43a15.3,15.3,0,0,1-1.76,0,10.1,10.1,0,0,0-7.33,3.45,15.55,15.55,0,0,1-1.11,1.37,3.8,3.8,0,0,1,.82-1.6,9.1,9.1,0,0,1,7.63-3.59A3.82,3.82,0,0,1,195.77,166.43Z" style="fill: rgb(235, 153, 110); transform-origin: 190.67px 168.651px;" id="elj4m2u92isds" class="animable"></path><path d="M163.94,201.28a15.83,15.83,0,0,1-1.33-1,9.61,9.61,0,0,0-7.59-1.58,14.22,14.22,0,0,1-1.63.4,3.53,3.53,0,0,1,1.54-.76,8.63,8.63,0,0,1,4.16-.16,8.43,8.43,0,0,1,3.74,1.81C163.65,200.67,164,201.25,163.94,201.28Z" style="fill: rgb(235, 153, 110); transform-origin: 158.668px 199.64px;" id="el130uha6stwar" class="animable"></path></g><g id="freepik--Treadmill--inject-71" class="animable" style="transform-origin: 255.795px 359.115px;"><path d="M398.57,290.91s-11.84,44.45-13.07,77.4c-1.41,37.59,12.68,82.22,12.68,82.22H334.75v19.73h87.86s-17.24-73.3-14.9-109.65a373,373,0,0,1,10.9-67.46Z" style="fill: rgb(38, 50, 56); transform-origin: 378.68px 380.585px;" id="el4fo5yc0lp1b" class="animable"></path><path d="M391.83,290.91s-11.84,44.45-13.07,77.4c-1.41,37.59,12.68,82.22,12.68,82.22H347.75A19.73,19.73,0,0,0,328,470.26h87.86S398.63,397,401,360.61a373,373,0,0,1,10.9-67.46Z" style="fill: rgb(69, 90, 100); transform-origin: 371.93px 380.585px;" id="elw9f82o6wlm" class="animable"></path><path d="M269.43,288.15h0a4.56,4.56,0,0,0,4.56,4.56h46.78V283.2l-46.82.39A4.56,4.56,0,0,0,269.43,288.15Z" style="fill: rgb(69, 90, 100); transform-origin: 295.1px 287.955px;" id="elk8xnad0yet7" class="animable"></path><path d="M395.34,470.22H57.8a12.49,12.49,0,0,1-12.49-12.49h0A12.49,12.49,0,0,1,57.8,445.24H395.34a12.49,12.49,0,0,1,12.49,12.49h0A12.49,12.49,0,0,1,395.34,470.22Z" style="fill: rgb(69, 90, 100); transform-origin: 226.57px 457.73px;" id="elue1mkxsm8ea" class="animable"></path><path d="M343.78,470.22H57.8a12.49,12.49,0,0,1-12.49-12.49h0A12.49,12.49,0,0,1,57.8,445.24h286a12.49,12.49,0,0,1,12.49,12.49h0A12.49,12.49,0,0,1,343.78,470.22Z" style="fill: rgb(38, 50, 56); transform-origin: 200.8px 457.73px;" id="elfdudamsnsfp" class="animable"></path><path d="M317.12,290.91s-11.84,44.45-13.07,77.4c-1.41,37.59,12.68,82.22,12.68,82.22H253.31v19.73h87.86s-17.25-73.3-14.9-109.65a372.45,372.45,0,0,1,10.89-67.46Z" style="fill: rgb(38, 50, 56); transform-origin: 297.24px 380.585px;" id="elj8o8qj4cu0m" class="animable"></path><path d="M310.38,290.91s-11.84,44.45-13.07,77.4C295.9,405.9,310,450.53,310,450.53H266.3a19.73,19.73,0,0,0-19.73,19.73h87.86s-17.25-73.3-14.9-109.65a372.45,372.45,0,0,1,10.89-67.46Z" style="fill: rgb(69, 90, 100); transform-origin: 290.5px 380.585px;" id="elhnkcf3w4qg8" class="animable"></path><path d="M343.11,470.56c-.14,0-2-6-4.09-13.42s-3.72-13.53-3.58-13.57,2,6,4.08,13.43S343.25,470.52,343.11,470.56Z" style="fill: rgb(69, 90, 100); transform-origin: 339.275px 457.065px;" id="elrah3th32iqj" class="animable"></path><path d="M407.83,456.26c0,.15-11.55.26-25.8.26s-25.8-.11-25.8-.26S367.78,456,382,456,407.83,456.12,407.83,456.26Z" style="fill: rgb(38, 50, 56); transform-origin: 382.03px 456.26px;" id="el8o7io2vdggk" class="animable"></path><path d="M403.33,470.22c0-.05.51-.31,1.39-.94a12.93,12.93,0,0,0,3.13-3.26,14,14,0,0,0,.63-14.16,15.22,15.22,0,0,0-2.63-3.31,9.39,9.39,0,0,0-3.45-1.81,31.25,31.25,0,0,0-6.65-1.16c-1.93-.15-3.5-.2-4.58-.24a11.41,11.41,0,0,1-1.69-.1,8.73,8.73,0,0,1,1.69-.1c1.09,0,2.66,0,4.61.07a29.78,29.78,0,0,1,6.77,1.07,9.86,9.86,0,0,1,3.64,1.89,15.66,15.66,0,0,1,2.74,3.42,12.16,12.16,0,0,1,1.49,4.13,17,17,0,0,1,.1,4.08,13.27,13.27,0,0,1-2.36,6.43,12.47,12.47,0,0,1-3.32,3.22c-.47.28-.84.49-1.1.61S403.34,470.24,403.33,470.22Z" style="fill: rgb(38, 50, 56); transform-origin: 400.039px 457.679px;" id="elydg53nhckth" class="animable"></path><polygon points="314.44 284.91 311.2 293.93 330.42 293.15 411.89 295.42 466.28 261.24 463.81 252.26 369.09 247.77 314.44 284.91" style="fill: rgb(69, 90, 100); transform-origin: 388.74px 271.595px;" id="elag9fkfm16ne" class="animable"></polygon><polygon points="417.53 297.32 330.42 293.15 376.93 257.97 466.28 261.24 417.53 297.32" style="fill: rgb(38, 50, 56); transform-origin: 398.35px 277.645px;" id="elwdi3ydjyq2" class="animable"></polygon><path d="M318.5,282.15A8.63,8.63,0,0,1,317,283.5a30.83,30.83,0,0,0-3.58,3.29,15.45,15.45,0,0,0-2.6,4,15.77,15.77,0,0,1-.77,1.88,5.33,5.33,0,0,1,.43-2,13,13,0,0,1,2.55-4.26,21.86,21.86,0,0,1,3.74-3.23A7.78,7.78,0,0,1,318.5,282.15Z" style="fill: rgb(38, 50, 56); transform-origin: 314.275px 287.41px;" id="elhmdm9wxwhj8" class="animable"></path><path d="M376.93,258a41.5,41.5,0,0,1-4.09-5,41.88,41.88,0,0,1-3.68-5.33,40.84,40.84,0,0,1,4.1,5A39.94,39.94,0,0,1,376.93,258Z" style="fill: rgb(38, 50, 56); transform-origin: 373.045px 252.835px;" id="el22tazn1yb5v" class="animable"></path><path d="M333.14,293.54a23.48,23.48,0,0,1-3.39,0l-8.18-.19c-3.19-.09-6.08-.21-8.18-.34a20.73,20.73,0,0,1-3.37-.33,22.42,22.42,0,0,1,3.39,0l8.18.19c3.19.09,6.08.21,8.18.34A19.9,19.9,0,0,1,333.14,293.54Z" style="fill: rgb(38, 50, 56); transform-origin: 321.58px 293.109px;" id="elia48ojnam6a" class="animable"></path></g><g id="freepik--Plant--inject-71" class="animable" style="transform-origin: 447.474px 440.048px;"><path d="M449.05,434.44c1.67,2.37,4.9,1.59,6.4.14s2.13-3.56,2.71-5.56c1.31-4.58,2.64-9.38,1.66-14a7.82,7.82,0,0,0-1.79-3.82,4.07,4.07,0,0,0-3.86-1.28c-1.63.43-2.65,2-3.38,3.54a33.54,33.54,0,0,0-3.31,14.37,11.72,11.72,0,0,0,1.57,6.65" style="fill: #C6FF00; transform-origin: 453.807px 422.894px;" id="el8puknw1ie9j" class="animable"></path><g id="el995umhs5rm6"><g style="opacity: 0.2; transform-origin: 453.807px 422.894px;" class="animable" id="elooy8goxesx"><path d="M449.05,434.44c1.67,2.37,4.9,1.59,6.4.14s2.13-3.56,2.71-5.56c1.31-4.58,2.64-9.38,1.66-14a7.82,7.82,0,0,0-1.79-3.82,4.07,4.07,0,0,0-3.86-1.28c-1.63.43-2.65,2-3.38,3.54a33.54,33.54,0,0,0-3.31,14.37,11.72,11.72,0,0,0,1.57,6.65" id="elipwns20yuh" class="animable" style="transform-origin: 453.807px 422.894px;"></path></g></g><path d="M455.28,446.46a14.45,14.45,0,0,1,9-1.08,7.4,7.4,0,0,1,4.41,2c1.11,1.22,1.31,3.36.05,4.41a4.22,4.22,0,0,1-2.79.7c-2.36,0-5-.44-6.87,1-1.08.81-1.8,2.16-3.08,2.56a3,3,0,0,1-3.35-1.49,5.2,5.2,0,0,1-.38-3.84A5.89,5.89,0,0,1,455.28,446.46Z" style="fill: #C6FF00; transform-origin: 460.836px 450.614px;" id="el576up0mdxt4" class="animable"></path><path d="M444.49,437.84a8.63,8.63,0,0,0,1.34-7.95,15.31,15.31,0,0,0-4.71-6.83,25.25,25.25,0,0,0-8.43-5,9,9,0,0,0-3.8-.64,4,4,0,0,0-3.18,1.92c-.89,1.7,0,3.75.89,5.43a63.46,63.46,0,0,0,5.54,8.43c1.66,2.14,3.56,4.25,6.09,5.22s5.16.86,6.5-.9" style="fill: #C6FF00; transform-origin: 435.803px 428.219px;" id="el1ufv25lg1vx" class="animable"></path><path d="M448.94,470.26a5.39,5.39,0,0,0,.15-1.08c.08-.78.17-1.77.29-2.94s.32-2.72.66-4.32a33,33,0,0,1,1.57-5.1,19.18,19.18,0,0,1,2.6-4.61,9.74,9.74,0,0,1,3.3-2.74,9.07,9.07,0,0,1,2.77-.86,4.84,4.84,0,0,0,1.07-.16,5.71,5.71,0,0,0-1.09,0,8.47,8.47,0,0,0-2.89.76A9.52,9.52,0,0,0,453.9,452a18.42,18.42,0,0,0-2.7,4.7,31.48,31.48,0,0,0-1.56,5.19,36.25,36.25,0,0,0-.58,4.37c-.09,1.25-.12,2.26-.14,3A4.87,4.87,0,0,0,448.94,470.26Z" style="fill: rgb(38, 50, 56); transform-origin: 455.127px 459.342px;" id="elruvui95w6r" class="animable"></path><path d="M449.14,468a1.66,1.66,0,0,0,0-.5v-1.44c0-1.24,0-3,.06-5.26.11-4.44.5-10.57,1.23-17.31s1.73-12.8,2.63-17.15q.33-1.65.63-2.94c.19-.86.36-1.6.52-2.2s.24-1,.33-1.39a2.82,2.82,0,0,0,.09-.5,1.82,1.82,0,0,0-.18.47l-.41,1.38c-.19.59-.38,1.33-.59,2.19s-.46,1.83-.69,2.92A163.48,163.48,0,0,0,450,443.44c-.74,6.75-1.07,12.9-1.1,17.36,0,2.22,0,4,.08,5.27,0,.58.06,1.05.08,1.43A3.3,3.3,0,0,0,449.14,468Z" style="fill: rgb(38, 50, 56); transform-origin: 451.765px 443.655px;" id="ele1mr2zwvclq" class="animable"></path><path d="M449.17,456.14a7.86,7.86,0,0,0,0-1.5,39.66,39.66,0,0,0-.45-4.05,54.11,54.11,0,0,0-1.32-5.91,52.08,52.08,0,0,0-2.47-7,37.24,37.24,0,0,0-7.25-11.29,17.17,17.17,0,0,0-1.71-1.59c-.26-.22-.49-.44-.73-.62l-.66-.45a10,10,0,0,0-1.26-.81,44.47,44.47,0,0,1,4.13,3.68,39.41,39.41,0,0,1,7.07,11.25A54.59,54.59,0,0,1,447,444.8c.65,2.17,1.08,4.16,1.41,5.84s.48,3.06.59,4A10.38,10.38,0,0,0,449.17,456.14Z" style="fill: rgb(38, 50, 56); transform-origin: 441.263px 439.53px;" id="elndt13d0bke" class="animable"></path></g><g id="freepik--icon-heart-rhythm--inject-71" class="animable" style="transform-origin: 362.5px 165.544px;"><path d="M405.47,120.69c-1.23-5.42-6.38-10.08-11.92-9.53a12.18,12.18,0,0,0-8.2,5,21.52,21.52,0,0,0-1.92,2.8,22.81,22.81,0,0,0-1.93-2.8,12.18,12.18,0,0,0-8.2-5c-5.54-.55-10.69,4.11-11.92,9.53s.81,11.18,4.16,15.62a31.29,31.29,0,0,0,18.34,12.29c6.21-1.43,14.08-7.85,17.43-12.29S406.7,126.12,405.47,120.69Z" style="fill: #C6FF00; transform-origin: 383.425px 129.858px;" id="el59so407o28t" class="animable"></path><path d="M404.46,130.75a3.42,3.42,0,0,1-.72.06l-2.07.05-7.59.08.18-.13c-.67,2.46-1.45,5.34-2.31,8.49l-.2.73-.25-.72c-1.36-3.87-2.87-8.21-4.47-12.78l-1.44-4.17.47,0-5,8.46L381,131h-.13l-13.36-.1-3.79-.06-1,0c-.23,0-.35,0-.35,0l.35,0,1,0,3.79-.06,13.36-.1-.21.12,4.93-8.49.28-.49.19.53c.47,1.36.95,2.75,1.45,4.17,1.58,4.57,3.07,8.92,4.41,12.8h-.45c.89-3.14,1.71-6,2.4-8.47l0-.14h.15l7.59.08,2.07,0A5.86,5.86,0,0,1,404.46,130.75Z" style="fill: rgb(38, 50, 56); transform-origin: 383.415px 130.925px;" id="eli4ehiaubscg" class="animable"></path><path d="M368.24,164.11c0,1.47-1.31,2.39-3.3,2.39s-3.27-.92-3.27-2.39a2,2,0,0,1,1.18-1.84,1.8,1.8,0,0,1-.9-1.6c0-1.37,1.22-2.23,3-2.23s3,.86,3,2.23a1.81,1.81,0,0,1-.91,1.6A2,2,0,0,1,368.24,164.11Zm-1.83-.06c0-.69-.56-1.11-1.47-1.11s-1.44.42-1.44,1.11.55,1.13,1.44,1.13S366.41,164.74,366.41,164.05Zm-2.67-3.31c0,.59.47,1,1.2,1s1.23-.37,1.23-1-.49-1-1.23-1S363.74,160.13,363.74,160.74Z" style="fill: rgb(38, 50, 56); transform-origin: 364.955px 162.47px;" id="ely3z25vh0fu" class="animable"></path><path d="M369.06,162.47c0-2.57,1.43-4,3.34-4s3.34,1.46,3.34,4-1.41,4-3.34,4S369.06,165,369.06,162.47Zm4.87,0c0-1.77-.63-2.51-1.53-2.51s-1.51.74-1.51,2.51.62,2.51,1.51,2.51S373.93,164.24,373.93,162.47Z" style="fill: rgb(38, 50, 56); transform-origin: 372.4px 162.47px;" id="elt807ilmsx7" class="animable"></path><path d="M386.14,163.44a2.84,2.84,0,0,1-2.92,3,2.53,2.53,0,0,1-2.26-1.21v1.16h-.76V158.1H381v3.52a2.59,2.59,0,0,1,2.23-1.16A2.84,2.84,0,0,1,386.14,163.44Zm-.79,0a2.19,2.19,0,1,0-2.18,2.28A2.15,2.15,0,0,0,385.35,163.44Z" style="fill: rgb(38, 50, 56); transform-origin: 383.172px 162.271px;" id="elvdqfcfewblj" class="animable"></path><path d="M393.69,163.44a2.84,2.84,0,0,1-2.92,3,2.57,2.57,0,0,1-2.23-1.15v3.26h-.79v-8h.76v1.16a2.56,2.56,0,0,1,2.26-1.21A2.84,2.84,0,0,1,393.69,163.44Zm-.79,0a2.19,2.19,0,1,0-2.19,2.28A2.16,2.16,0,0,0,392.9,163.44Z" style="fill: rgb(38, 50, 56); transform-origin: 390.722px 164.524px;" id="elguxik4zsie" class="animable"></path><path d="M405,163v3.4h-.79v-3.32c0-1.24-.63-1.87-1.69-1.87a1.88,1.88,0,0,0-2,2.11v3.08h-.79v-3.32c0-1.24-.62-1.87-1.69-1.87a1.89,1.89,0,0,0-2,2.11v3.08h-.79v-5.86h.76v1.07a2.37,2.37,0,0,1,2.14-1.12,2.13,2.13,0,0,1,2.09,1.24,2.55,2.55,0,0,1,2.32-1.24A2.22,2.22,0,0,1,405,163Z" style="fill: rgb(38, 50, 56); transform-origin: 400.135px 163.438px;" id="elrbfk7l415u" class="animable"></path><path d="M424.47,184.31a10,10,0,0,0,3.79-.87,9.27,9.27,0,0,0,3.62-3,9.06,9.06,0,0,0,1.36-2.67,10.28,10.28,0,0,0,.42-3.39c0-9.8,0-23.95-.08-41.44,0-8.75,0-18.34,0-28.62q0-3.85,0-7.85c0-1.32,0-2.68,0-4A9,9,0,0,0,426.17,84a25.45,25.45,0,0,0-4.21-.16h-4.31l-75.26,0a9.1,9.1,0,0,0-7.93,4.7,9.25,9.25,0,0,0-1.12,4.61v24.09c0,12.59,0,24.74,0,36.31q0,8.67,0,16.9v4.08a9.62,9.62,0,0,0,.67,3.85,9.05,9.05,0,0,0,5.37,5.13,10.05,10.05,0,0,0,3.69.54H354.1l13.73,0,41.44.08,11.27,0,2.93,0,1,0-1,0-2.93,0-11.27,0-41.44.09H343a10.37,10.37,0,0,1-3.84-.55,9.55,9.55,0,0,1-5.64-5.38,10.13,10.13,0,0,1-.7-4V170.5q0-8.22,0-16.9c0-11.57,0-23.72,0-36.31V93.2A9.84,9.84,0,0,1,334,88.34a9.64,9.64,0,0,1,8.39-5l75.26,0H422a25.76,25.76,0,0,1,4.29.18A9.49,9.49,0,0,1,434,92.49c0,1.36,0,2.69,0,4,0,2.66,0,5.28,0,7.85,0,10.28,0,19.87,0,28.62,0,17.49-.06,31.64-.08,41.44a10.61,10.61,0,0,1-.46,3.44,9,9,0,0,1-1.41,2.71,9.33,9.33,0,0,1-3.7,3,9.66,9.66,0,0,1-2.83.74C424.8,184.32,424.47,184.31,424.47,184.31Z" style="fill: rgb(38, 50, 56); transform-origin: 383.408px 133.815px;" id="elszv47crzvma" class="animable"></path><path d="M383.5,191.46a12.15,12.15,0,0,1,0-5,12.15,12.15,0,0,1,0,5Z" style="fill: rgb(38, 50, 56); transform-origin: 383.5px 188.96px;" id="eljshsnpaxmx" class="animable"></path><path d="M383.49,201.46a6.31,6.31,0,0,1-.26-2.5,6,6,0,0,1,.27-2.5,6.21,6.21,0,0,1,.25,2.5A6.31,6.31,0,0,1,383.49,201.46Z" style="fill: rgb(38, 50, 56); transform-origin: 383.491px 198.96px;" id="elkwiit2m81k" class="animable"></path><path d="M383.47,211.46a6.43,6.43,0,0,1-.25-2.5,6.31,6.31,0,0,1,.26-2.5,6.11,6.11,0,0,1,.26,2.5A6,6,0,0,1,383.47,211.46Z" style="fill: rgb(38, 50, 56); transform-origin: 383.481px 208.96px;" id="elyg7tf225mcg" class="animable"></path><path d="M383.45,221.46a6.43,6.43,0,0,1-.25-2.5,6.31,6.31,0,0,1,.26-2.5,6.11,6.11,0,0,1,.26,2.5A6,6,0,0,1,383.45,221.46Z" style="fill: rgb(38, 50, 56); transform-origin: 383.461px 218.96px;" id="el2lvgdvothfb" class="animable"></path><path d="M383.44,231.45a6.11,6.11,0,0,1-.26-2.5,6,6,0,0,1,.27-2.5,6.43,6.43,0,0,1,.25,2.5A6.31,6.31,0,0,1,383.44,231.45Z" style="fill: rgb(38, 50, 56); transform-origin: 383.439px 228.95px;" id="elxpv4oqv58m" class="animable"></path><path d="M383.43,241.45a6.11,6.11,0,0,1-.26-2.5,6.31,6.31,0,0,1,.26-2.5,12.15,12.15,0,0,1,0,5Z" style="fill: rgb(38, 50, 56); transform-origin: 383.414px 238.95px;" id="el13ekoli60uuc" class="animable"></path><path d="M383.43,247.77c-.15,0-.27-.3-.27-.66s.12-.66.27-.66.26.29.26.66S383.57,247.77,383.43,247.77Z" style="fill: rgb(38, 50, 56); transform-origin: 383.425px 247.11px;" id="elcxnm7h7qtn9" class="animable"></path><path d="M291.26,170.66a12.15,12.15,0,0,1,0,5,12.15,12.15,0,0,1,0-5Z" style="fill: rgb(38, 50, 56); transform-origin: 291.26px 173.16px;" id="elr2s3vjno84f" class="animable"></path><path d="M291.26,160.66a12.15,12.15,0,0,1,0,5,12.15,12.15,0,0,1,0-5Z" style="fill: rgb(38, 50, 56); transform-origin: 291.26px 163.16px;" id="el60j6ao16l63" class="animable"></path><path d="M291.26,150.66a12.15,12.15,0,0,1,0,5,12.15,12.15,0,0,1,0-5Z" style="fill: rgb(38, 50, 56); transform-origin: 291.26px 153.16px;" id="elh0mlt9srkb8" class="animable"></path><path d="M291.26,140.66a12.15,12.15,0,0,1,0,5,12.15,12.15,0,0,1,0-5Z" style="fill: rgb(38, 50, 56); transform-origin: 291.26px 143.16px;" id="elbkog2nxjxa" class="animable"></path><path d="M296.56,136a12.15,12.15,0,0,1-5,0,12.15,12.15,0,0,1,5,0Z" style="fill: rgb(38, 50, 56); transform-origin: 294.06px 136px;" id="elb76hfx77ovq" class="animable"></path><path d="M306.56,136a12.15,12.15,0,0,1-5,0,12.15,12.15,0,0,1,5,0Z" style="fill: rgb(38, 50, 56); transform-origin: 304.06px 136px;" id="elzh45kdes1uc" class="animable"></path><path d="M316.56,136a12.15,12.15,0,0,1-5,0,12.15,12.15,0,0,1,5,0Z" style="fill: rgb(38, 50, 56); transform-origin: 314.06px 136px;" id="elxw3hvdqdufe" class="animable"></path><path d="M326.56,136a12.15,12.15,0,0,1-5,0,12.15,12.15,0,0,1,5,0Z" style="fill: rgb(38, 50, 56); transform-origin: 324.06px 136px;" id="el3ste7v1hn1q" class="animable"></path><path d="M333.08,136c0,.15-.34.26-.76.26s-.76-.11-.76-.26.34-.26.76-.26S333.08,135.82,333.08,136Z" style="fill: rgb(38, 50, 56); transform-origin: 332.32px 136px;" id="elsu37phm84pf" class="animable"></path></g><defs>     <filter id="active" height="200%">         <feMorphology in="SourceAlpha" result="DILATED" operator="dilate" radius="2"></feMorphology>                <feFlood flood-color="#32DFEC" flood-opacity="1" result="PINK"></feFlood>        <feComposite in="PINK" in2="DILATED" operator="in" result="OUTLINE"></feComposite>        <feMerge>            <feMergeNode in="OUTLINE"></feMergeNode>            <feMergeNode in="SourceGraphic"></feMergeNode>        </feMerge>    </filter>    <filter id="hover" height="200%">        <feMorphology in="SourceAlpha" result="DILATED" operator="dilate" radius="2"></feMorphology>                <feFlood flood-color="#ff0000" flood-opacity="0.5" result="PINK"></feFlood>        <feComposite in="PINK" in2="DILATED" operator="in" result="OUTLINE"></feComposite>        <feMerge>            <feMergeNode in="OUTLINE"></feMergeNode>            <feMergeNode in="SourceGraphic"></feMergeNode>        </feMerge>            <feColorMatrix type="matrix" values="0   0   0   0   0                0   1   0   0   0                0   0   0   0   0                0   0   0   1   0 "></feColorMatrix>    </filter></defs></svg>
